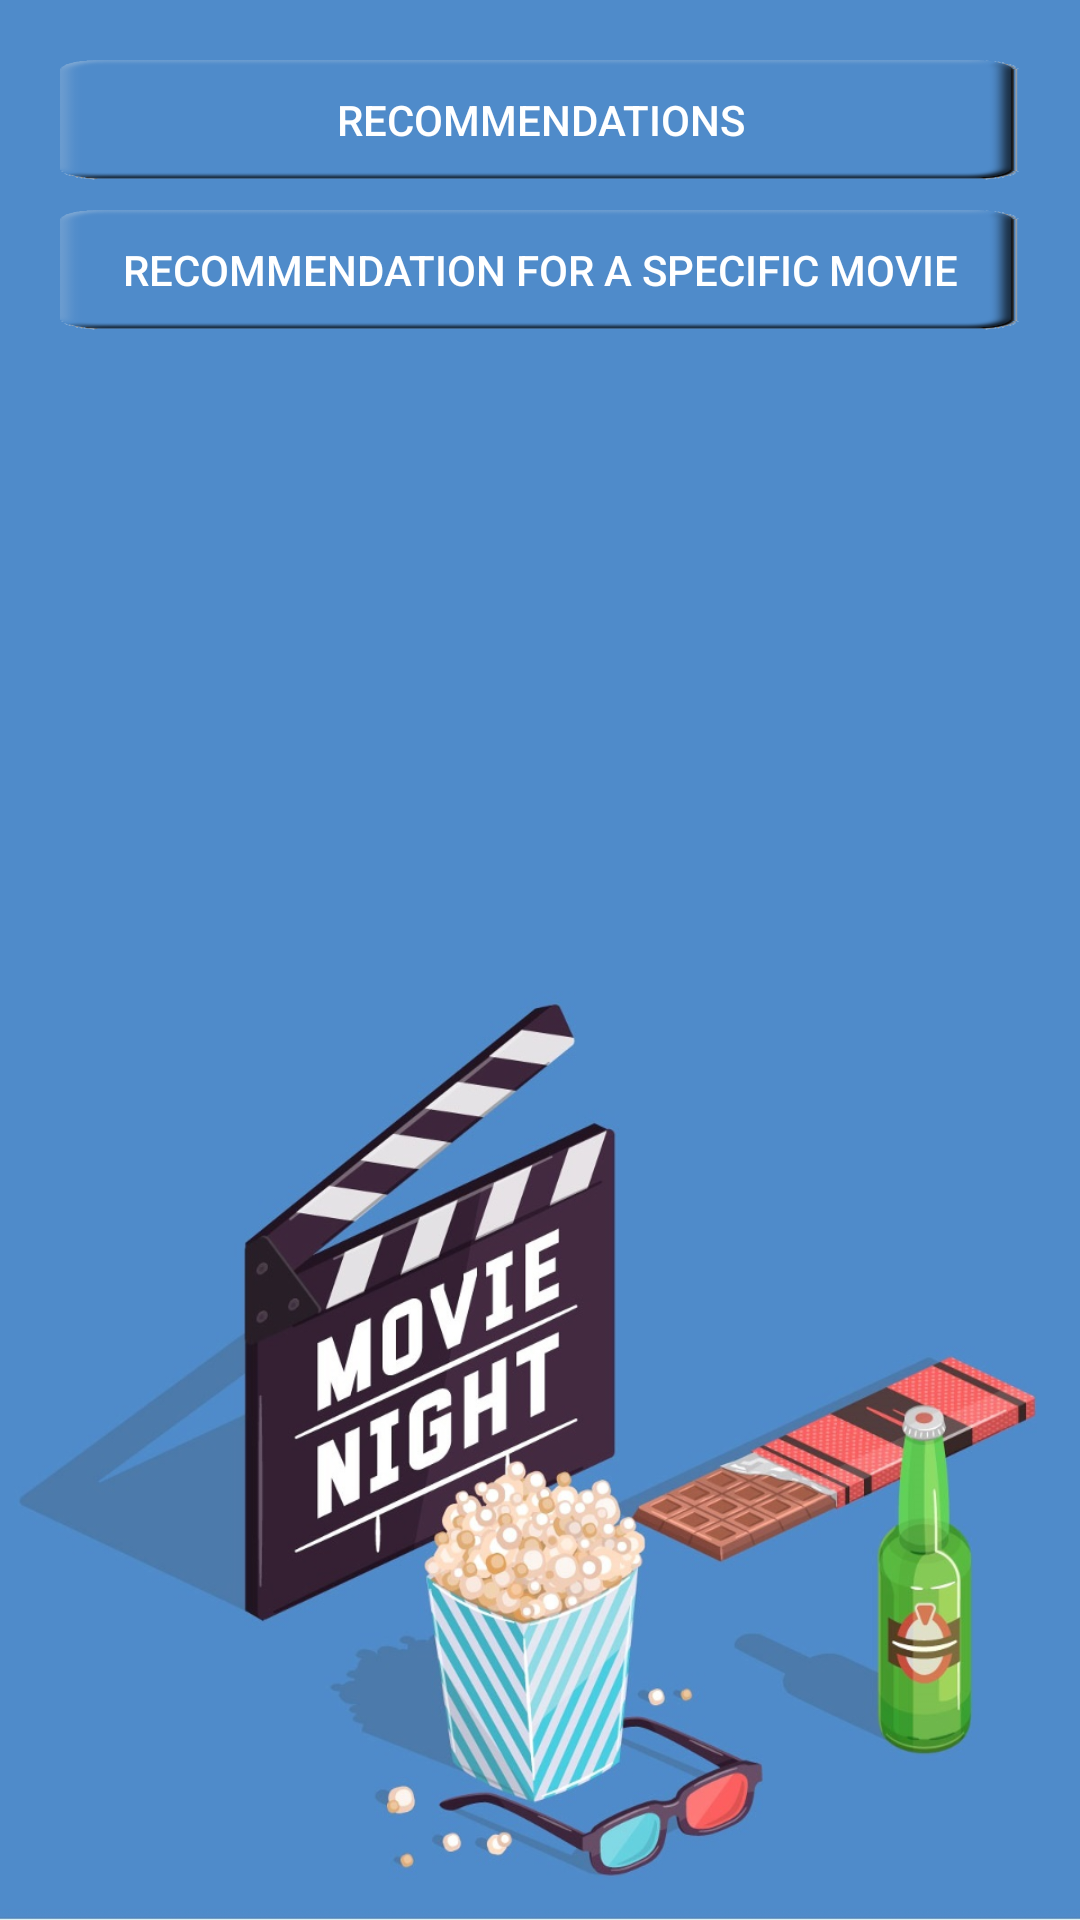

This screen was rendered from an Android layout file. Write that file and the resources it references.
<!-- AndroidManifest.xml: application theme AppTheme -->
<!-- res/layout/activity_recommendation_home_page.xml -->
<?xml version="1.0" encoding="utf-8"?>
<LinearLayout xmlns:android="http://schemas.android.com/apk/res/android"
    android:layout_width="match_parent"
    android:layout_height="match_parent"
    android:orientation="vertical"
    android:background="@mipmap/movieb2">

    <Button
        android:id="@+id/recommendButton"
        android:layout_width="match_parent"
        android:layout_height="40dp"
        android:layout_marginTop="20dp"
        android:text="Recommendations"
        android:textColor="#fff"
        android:background="@drawable/trans_background3"
        android:layout_marginLeft="20dp"
        android:layout_marginRight="20dp"
        />
    <Button
        android:id="@+id/singleRecommendationButton"
        android:layout_width="match_parent"
        android:layout_height="40dp"
        android:layout_marginTop="10dp"
        android:text="Recommendation for a specific movie"
        android:textColor="#fff"
        android:background="@drawable/trans_background3"
        android:layout_marginLeft="20dp"
        android:layout_marginRight="20dp"/>


    <TextView
        android:id="@+id/responseTextViewRec"
        android:layout_width="wrap_content"
        android:layout_height="wrap_content" />



</LinearLayout>
<!-- resources referenced by this layout -->
<resources>
  <!-- drawable trans_background3: png bitmap (drawable, 5880 bytes) -->
  <!-- mipmap movieb2: jpg bitmap (drawable, 187198 bytes) -->
  <style name="AppTheme" parent="Theme.AppCompat.Light.DarkActionBar">
          
          <item name="colorPrimary">@color/colorPrimary</item>
          <item name="colorPrimaryDark">@color/colorPrimaryDark</item>
          <item name="colorAccent">@color/colorAccent</item>
      </style>
  <color name="colorPrimary">#4f8bca</color>
  <color name="colorPrimaryDark">#303F9F</color>
  <color name="colorAccent">#4ca2d6</color>
</resources>
